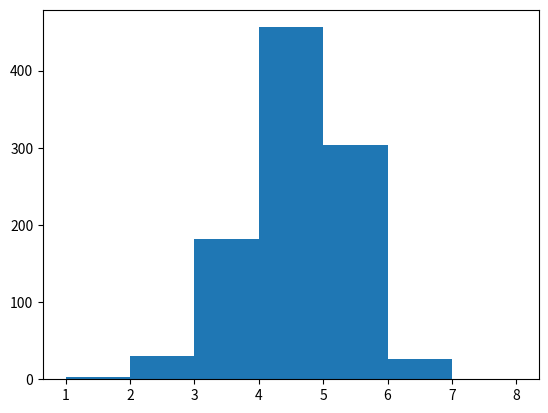

Write the Python code that produced this figure.
import random
from itertools import permutations
import matplotlib.pyplot as plt

COLOR_LIST = ["red", "blue", "green", "yellow", "white", "black"]
ALL_PERMUTATIONS = list(permutations(COLOR_LIST, 4))

class Sequence:
    def __init__(self, p1, p2, p3, p4):
        self.p1 = p1
        self.p2 = p2
        self.p3 = p3
        self.p4 = p4

    def getSequence(self):
        return [self.p1, self.p2, self.p3, self.p4]

    def compareSequence(self, other):
        redCount = 0
        whiteCount = 0
        for i in range(4):
            if self.getSequence()[i] == other.getSequence()[i]:
                redCount += 1
            elif self.getSequence()[i] in other.getSequence():
                whiteCount += 1
        return redCount, whiteCount

def takeTurn(guess, guesses, scores):
    # make guess
    guesses.append(guess)
    #print("guess:",guess.getSequence())

    # score guess
    redCount, whiteCount = guess.compareSequence(solution)
    scores.append([redCount, whiteCount])
    #print(redCount,"red,",whiteCount,"white")


num_turns = []
iterations = 1000
for k in range(iterations):
    # generate solution
    p1, p2, p3, p4 = random.choice(ALL_PERMUTATIONS)
    solution = Sequence(p1, p2, p3, p4)
    #print("solution:",solution.getSequence())

    guesses = []
    scores = []
    
    # generate random first guess
    p1, p2, p3, p4 = random.choice(ALL_PERMUTATIONS)
    guess = Sequence(p1, p2, p3, p4)
    takeTurn(guess, guesses, scores)

    while guess.getSequence() != solution.getSequence():
        # compare guess with previous guesses to see if it meets the criteria
        i = 0
        j = 0
        while i < len(guesses):
            t1, t2, t3, t4 = ALL_PERMUTATIONS[j]
            guess = Sequence(t1, t2, t3, t4)
            redTest, whiteTest = guess.compareSequence(guesses[i])
            redCount, whiteCount = scores[i][0], scores[i][1]
            if redTest == redCount and whiteTest == whiteCount:
                i += 1
            else:
                i = 0
                j += 1
        takeTurn(guess, guesses, scores)

    #print("Solved in",len(guesses),"guesses")
    num_turns.append(len(guesses))

plt.hist(num_turns, bins=[x for x in range(1, 9)])
plt.show()

